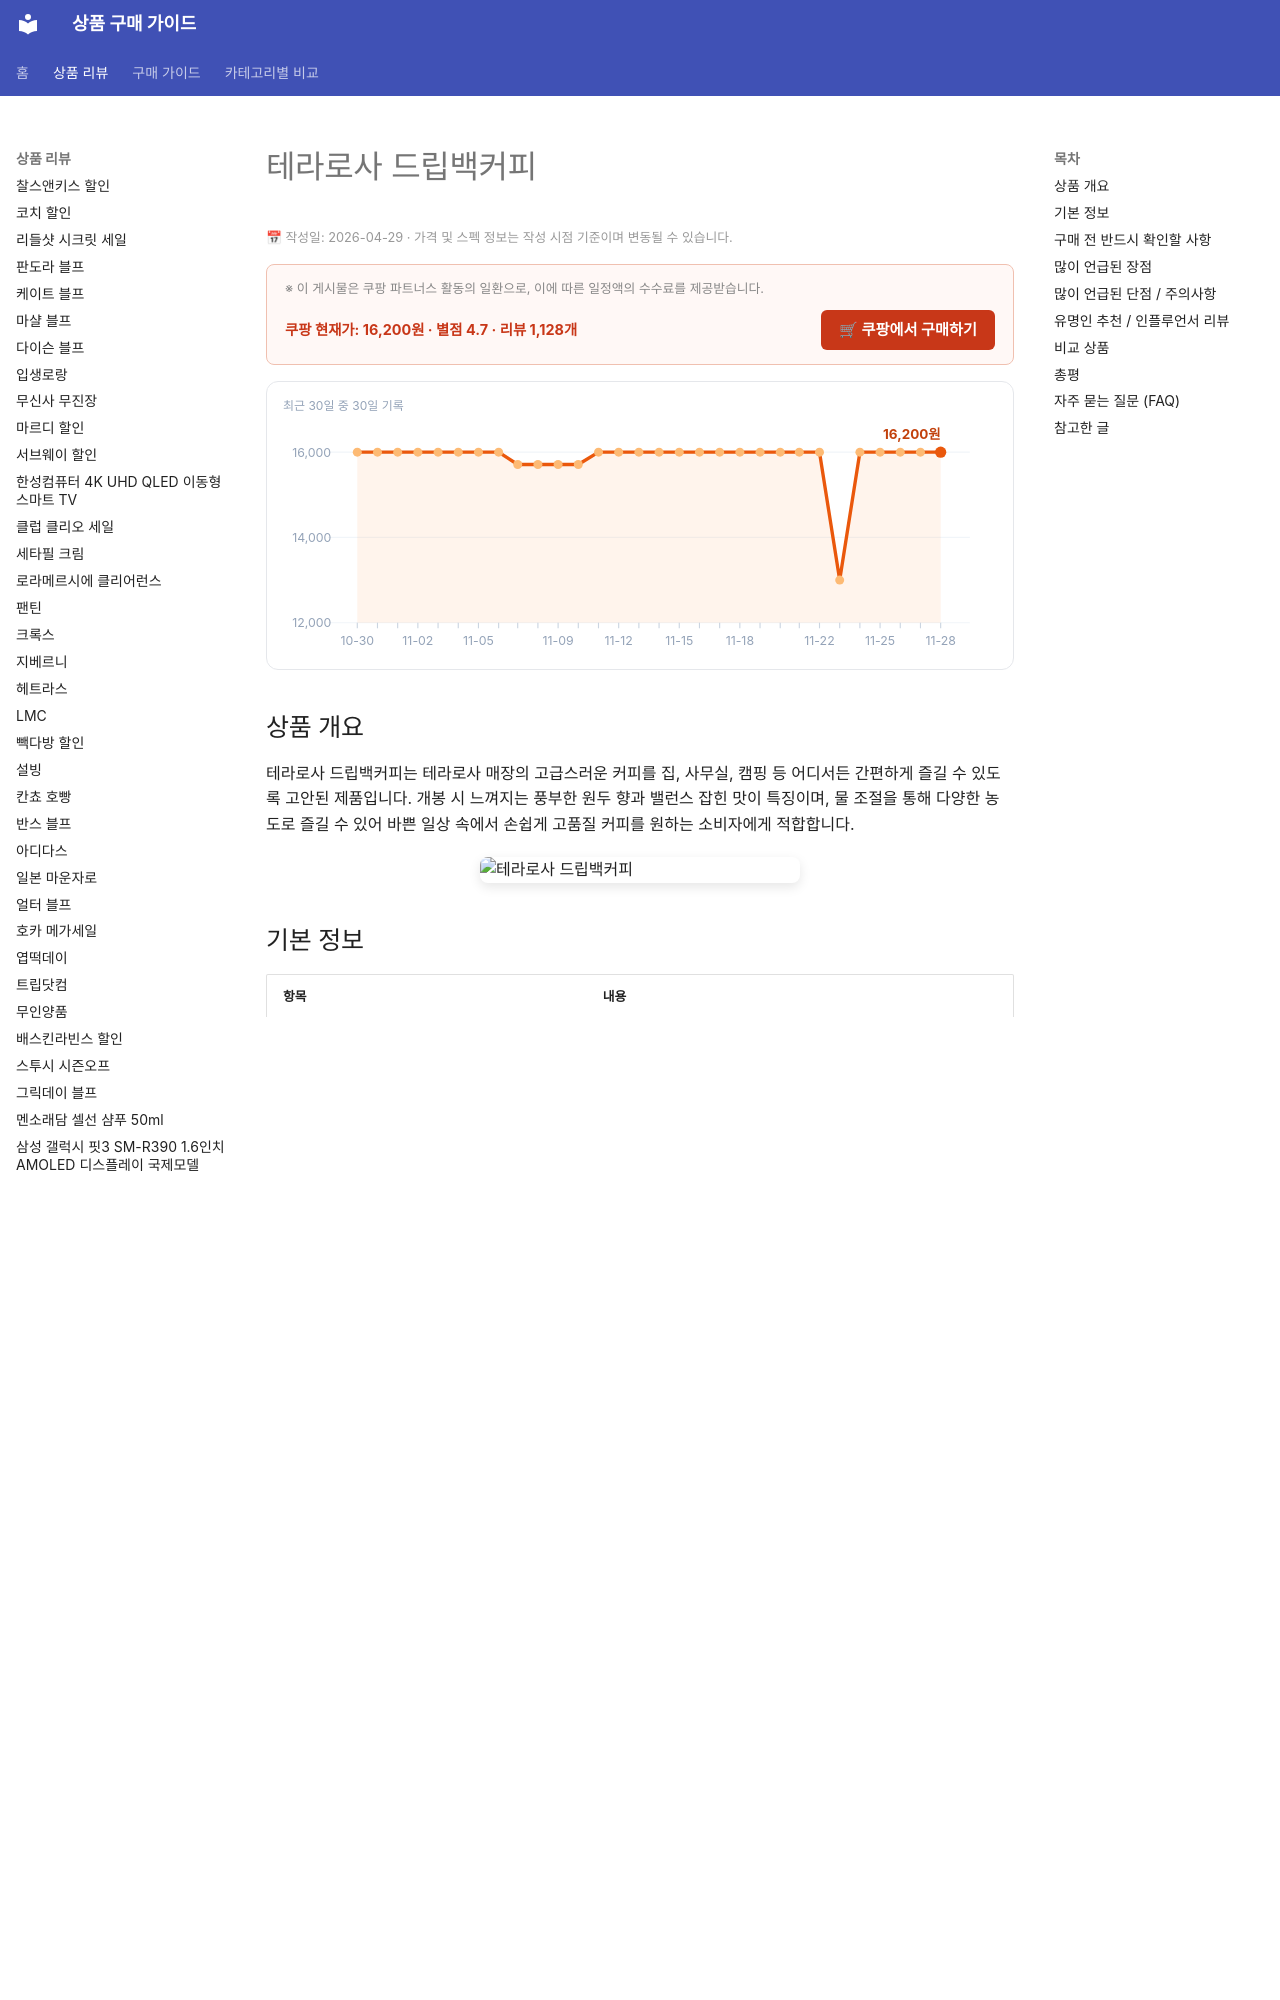

repository: buysense/product-research-wiki · page: products/terarosa-dripbag-coffee/index.html · generator: mkdocs

---
image: https://thumbnail.coupangcdn.com/thumbnails/remote/492x492ex/image/retail/images/47736228517732-f0671b08-7ef7-4fd5-8c1d-87a5d7ef2467.jpg
title: 테라로사 드립백커피 구매 가이드
date: 2026-04-29
description: 테라로사 드립백커피는 풍부한 향과 밸런스 좋은 맛을 자랑하며, 집, 사무실, 캠핑 등 언제 어디서든 간편하게 고품질 커피를 즐기기 좋습니다.
contentUpdated: 2026-04-29
---
<!-- bs:jsonld -->
<script type="application/ld+json">
{
  "@context": "https://schema.org",
  "@type": "Product",
  "name": "테라로사 드립백커피",
  "image": [
    "https://thumbnail.coupangcdn.com/thumbnails/remote/492x492ex/image/retail/images/47736228517732-f0671b08-7ef7-4fd5-8c1d-87a5d7ef2467.jpg",
    "https://thumbnail.coupangcdn.com/thumbnails/remote/492x492ex/image/retail/images/75200753938400-5d44ff35-53c8-4e1b-ad73-70af42a4c46e.jpg"
  ],
  "offers": {
    "@type": "Offer",
    "priceCurrency": "KRW",
    "price": "16200",
    "url": "https://link.coupang.com/a/eySAMP",
    "availability": "https://schema.org/InStock",
    "priceValidUntil": "2026-12-05"
  },
  "aggregateRating": {
    "@type": "AggregateRating",
    "ratingValue": 4.7,
    "reviewCount": 1128,
    "bestRating": 5,
    "worstRating": 1
  }
}
</script>
